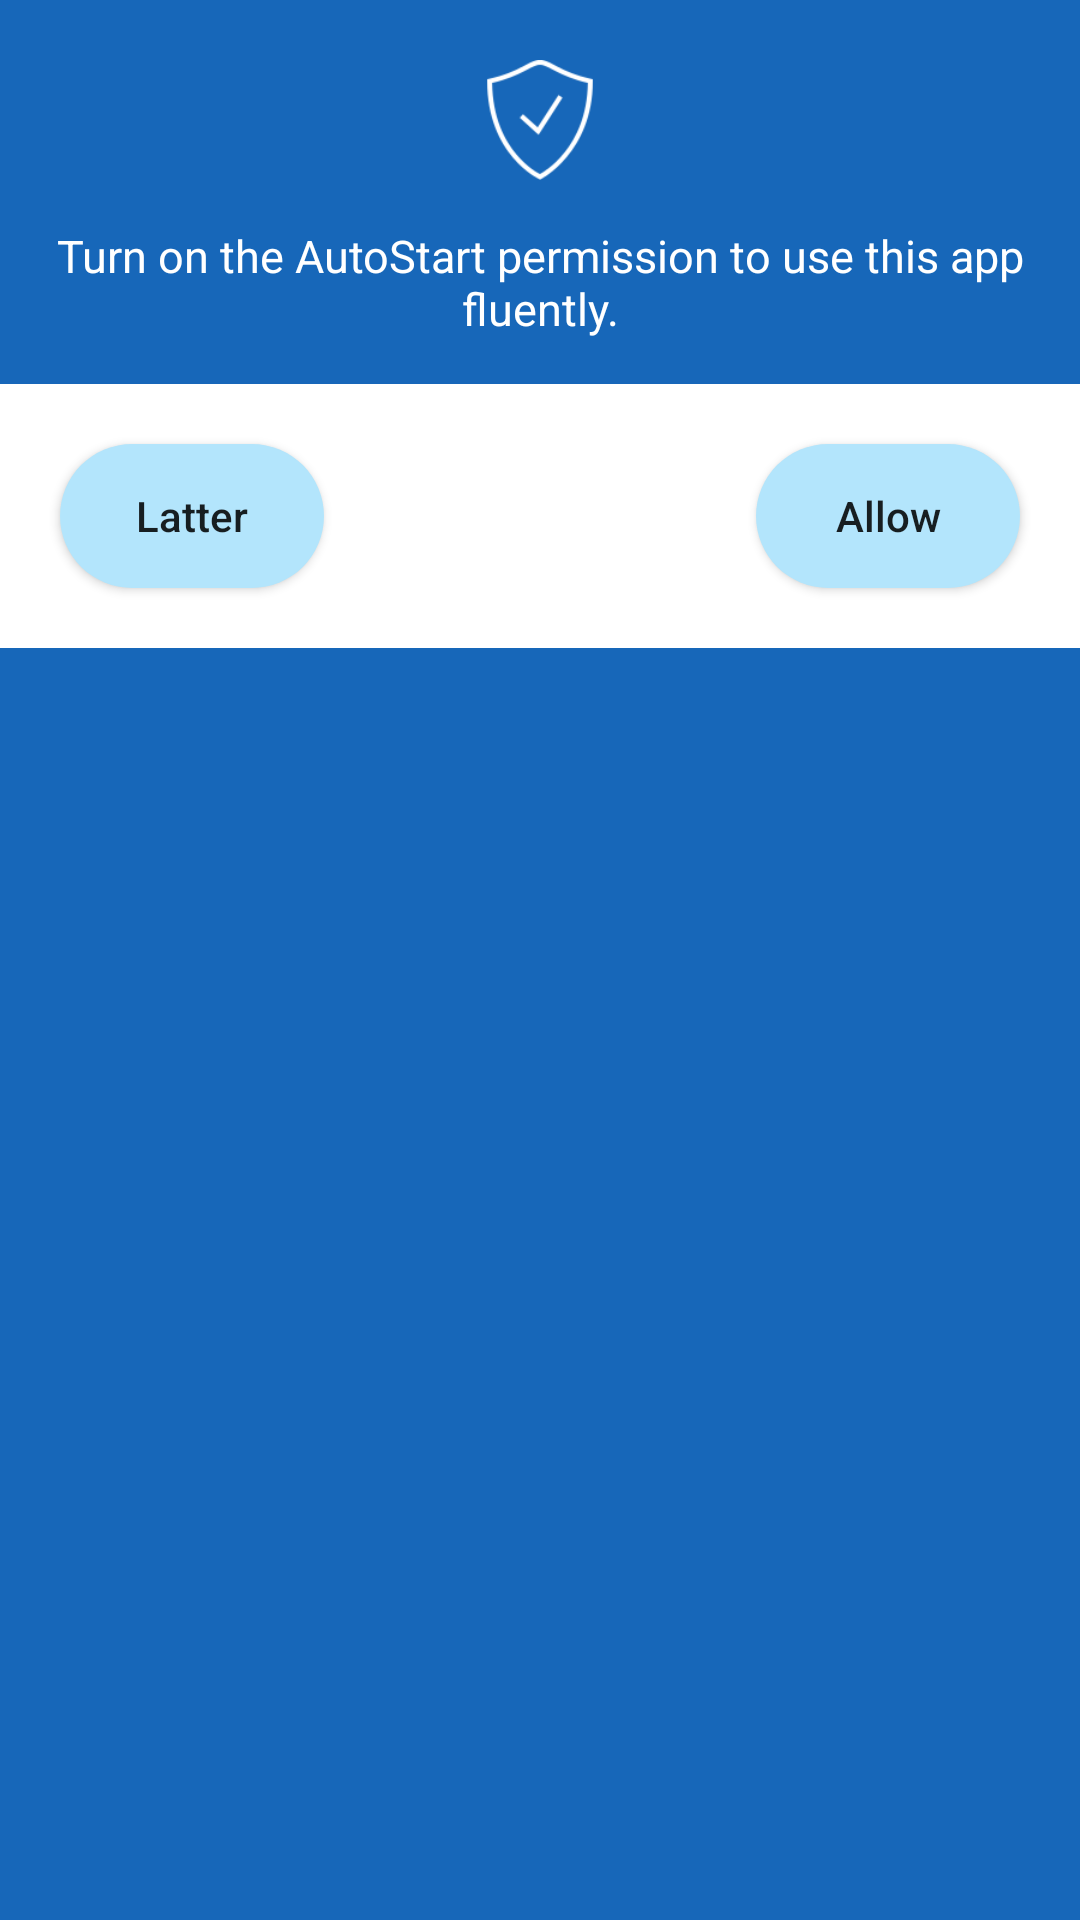

Reconstruct the res/layout file that produces this screen, plus the resources it refers to.
<!-- AndroidManifest.xml: application theme AppTheme -->
<!-- res/layout/permission_dialog.xml -->
<?xml version="1.0" encoding="utf-8"?>
<LinearLayout
    xmlns:android="http://schemas.android.com/apk/res/android"
    xmlns:tools="http://schemas.android.com/tools"
    android:layout_width="match_parent"
    android:layout_height="wrap_content"
    android:orientation="vertical"
    android:layout_gravity="center"
    android:background="@color/colorPrimary">

    <ImageView
        android:layout_width="40dp"
        android:layout_height="40dp"
        android:src="@drawable/permission"
        android:scaleType="fitCenter"
        android:layout_gravity="center"
        android:layout_marginTop="20dp"
        tools:ignore="ContentDescription" />

        <TextView
            android:layout_width="match_parent"
            android:layout_height="wrap_content"
            android:textSize="15dp"
            android:textAlignment="center"
            android:padding="15dp"
            android:textColor="#ffffff"
            android:text="Turn on the AutoStart permission to use this app fluently."/>

    <FrameLayout
        android:layout_width="match_parent"
        android:layout_height="wrap_content"
        android:background="#ffffff">

        <Button
            android:id="@+id/btnLatter"
            android:layout_width="wrap_content"
            android:layout_height="wrap_content"
            android:background="@drawable/button_shape"
            android:text="Latter"
            android:textAllCaps="false"
            android:layout_gravity="start|center"
            android:layout_margin="20dp"/>

        <Button
            android:id="@+id/btn_permission"
            android:layout_width="wrap_content"
            android:layout_height="wrap_content"
            android:background="@drawable/button_shape"
            android:text="Allow"
            android:textAllCaps="false"
            android:layout_gravity="end|center"
            android:layout_margin="20dp"/>
    </FrameLayout>

</LinearLayout>
<!-- resources referenced by this layout -->
<resources>
  <color name="colorPrimary">#1767B9</color>
  <!-- drawable button_shape (drawable) -->
  <?xml version="1.0" encoding="utf-8"?>
  <shape
  xmlns:android="http://schemas.android.com/apk/res/android"
  android:shape="rectangle">
  
  <corners android:radius="145dp"/>
  <solid android:color="#B3E5FC" />
  
  
  </shape>
  <!-- drawable permission: png bitmap (drawable, 2788 bytes) -->
  <style name="AppTheme" parent="Theme.AppCompat.Light.NoActionBar">
          <item name="colorPrimaryDark">@color/colorPrimaryDark</item>
          <item name="colorPrimary">@color/colorPrimary</item>
      </style>
  <color name="colorPrimaryDark">#0C4079</color>
</resources>
